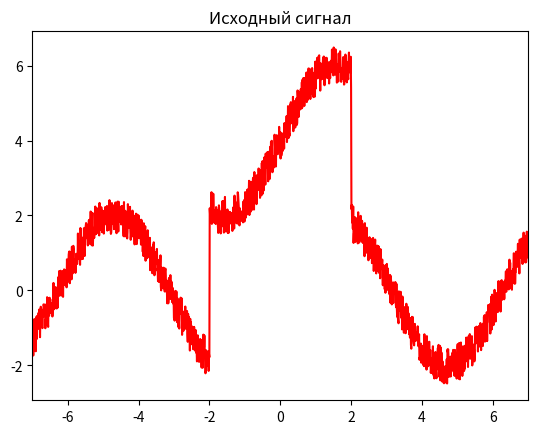
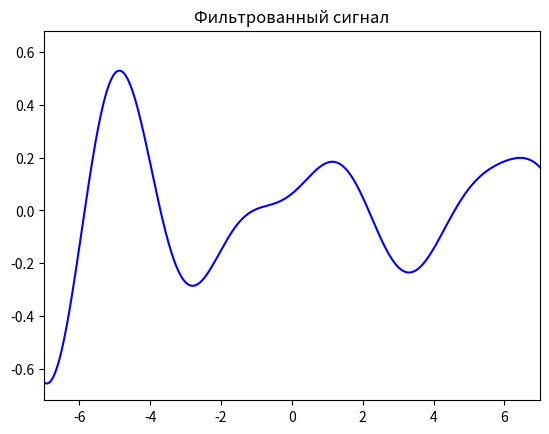
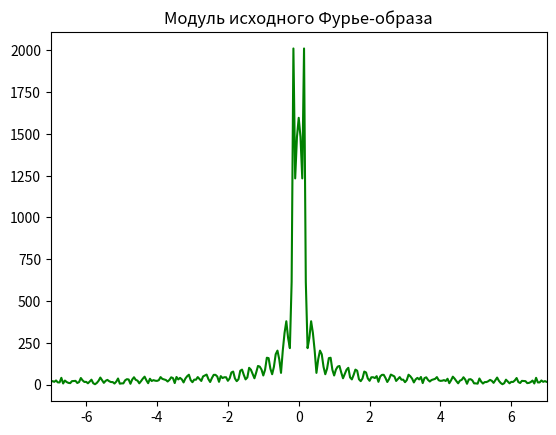
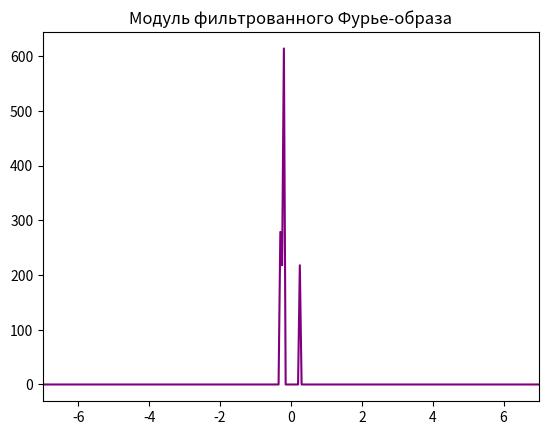

Recreate these plots in Python, in order.
import numpy as np
import matplotlib.pyplot as plt

# параметры
a = 4
t1 = -2
t2 = 2
T = 20
dt = 0.01
b = 1
c = 2
d = 1
nu0 = 0.2  # частота среза для низких частот
# массив времени
t = np.arange(-T/2, T/2, dt)
g = np.zeros_like(t)
g[(t >= t1) & (t <= t2)] = a

# зашумленный сигнал
u = g + b * (np.random.rand(len(t)) - 0.5) + c * np.sin(d * t)

# Прямое преобразование Фурье
U = np.fft.fftshift(np.fft.fft(u))
V = 1 / dt
dv = 1 / T
v = np.arange(-V/2, V/2, dv)

# Фильтрация Фурье-образа сигнала
low_cutoff = 0.3
high_cutoff = 50
low_index = round((low_cutoff + V/2) / dv)
high_index = round((high_cutoff + V/2) / dv)
U_filtered = U.copy()
U_filtered[low_index:high_index] = 0
U_filtered[-high_index:-low_index] = 0

# обнуляем значения в окрестности нулевой частоты
U_filtered[np.abs(v) < nu0] = 0

# Обратное преобразование Фурье
u_filtered = np.fft.ifft(np.fft.ifftshift(U_filtered))

plt.plot(t, u, color='red')
plt.title('Исходный сигнал')
plt.xlim([-7, 7])
plt.show()

plt.figure()
plt.plot(t, u_filtered, 'blue')
plt.title('Фильтрованный сигнал')
plt.xlim([-7, 7])
plt.show()

plt.figure()
plt.plot(v, np.abs(U), color='green')
plt.title('Модуль исходного Фурье-образа')
plt.xlim([-7, 7])
plt.show()

plt.figure()
plt.plot(v, np.abs(U_filtered), color='purple')
plt.title('Модуль фильтрованного Фурье-образа')
plt.xlim([-7, 7])
plt.show()
